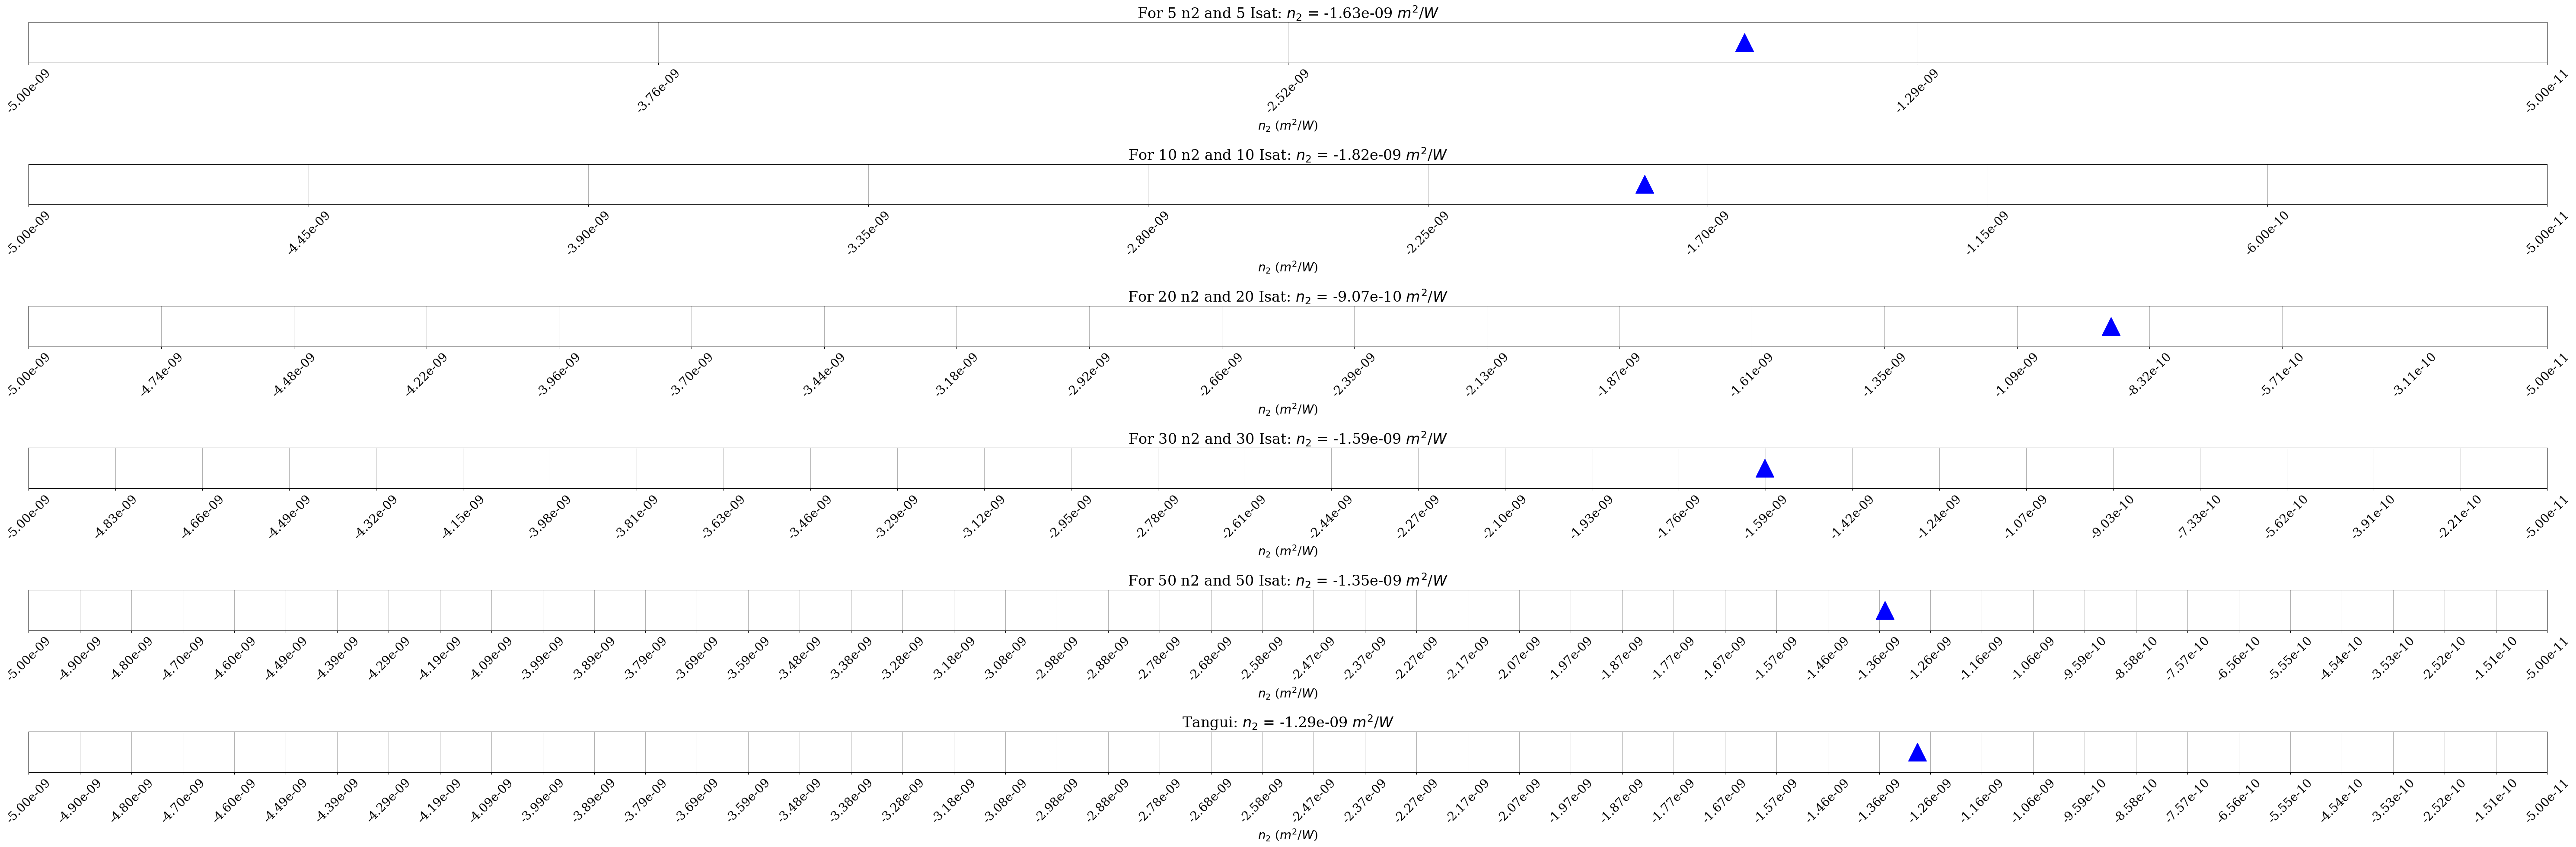

This chart was generated by the following Python code: (Note: this script raises an exception after producing the figure.)
import numpy as np
import matplotlib.pyplot as plt

plt.rcParams['font.family'] = 'DejaVu Serif'
plt.rcParams['font.size'] = 20

#50 epochs
#expend
# n2 = np.array([-3.06e-9, -1.63e-9, -1.97e-09,-1.02e-9, -1.20e-9, -1.2878944035735968e-09])
# Isat = np.array([6.64e4, 6.61e4,5.37e4,4.13e4,4.28e4, 76842.93830580918])

#50 epochs
#not expend
# n2 =   np.array([-6.16e-9,-3.96e-9, -2.14e-09,-1.22e-9, -2.73e-9, -1.2878944035735968e-09])
# Isat = np.array([ 2.07e5,  9.56e4,   5.97e4,   4.15e4,   1.06e5,   76842.93830580918])

#100 epochs
n2 =   np.array([-1.627952605485916e-9, -1.8238249421119688e-9, -9.074929356575011e-10, -1.588274836540222e-09, -1.3521094620227811e-09, -1.2878944035735968e-09])
Isat = np.array([81793.70760917664    , 69090.44981002808     , 56001.09100341797     , 50193.08924674988     , 50684.72623825073      , 76842.93830580918])
n2_range = [-5e-9, -5e-11]
Isat_range = [1e4, 1e6]
n2Isat_range = [-1e-6, -1e-4]
xticks_counts = [5,10,20,30, 50,50]

n2_str = r"$n_2$"
n2_u = r"$m^2$/$W$"
isat_str = r"$I_{sat}$"
isat_u = r"$W$/$m^2$"
puiss_str = r"$p$"
puiss_u = r"$W$"

# n2 points: 4 subplots vertically aligned with consistent range and rotated ticks
fig_n2, axs_n2 = plt.subplots(len(n2), 1, figsize=(len(n2)*10, 20))  # Further increased figsize
for i, ax in enumerate(axs_n2):
    if i != len(n2) - 1:
        ax.set_title(f'For {xticks_counts[i]} n2 and {xticks_counts[i]} Isat: {n2_str} = {n2[i]:.2e} {n2_u}')
    else:
        ax.set_title(f'Tangui: {n2_str} = {n2[i]:.2e} {n2_u}')

    ax.plot(n2[i], 0, 'b^', markersize=30) 
    ax.set_xlim(n2_range)
    ax.set_xlabel(f"{n2_str} ({n2_u})")
    ax.set_xticks(np.linspace(n2_range[0], n2_range[1], xticks_counts[i]))
    ax.grid(True)
    ax.set_yticks([])
    ax.set_xticklabels([f'{tick:.2e}' for tick in np.linspace(n2_range[0], n2_range[1], xticks_counts[i])], rotation=45)
    

fig_n2.tight_layout()
plt.savefig("/home/<user>/LEON/DATA/Atoms/2024/PINNS2/CNN/distributions_n2.png")
# Isat points: 4 subplots vertically aligned with consistent range and rotated ticks
fig_Isat, axs_Isat = plt.subplots(len(Isat), 1, figsize=(len(Isat)*10, 20))  # Further increased figsize
for i, ax in enumerate(axs_Isat):
    if i != len(Isat) - 1:
        ax.set_title(f'For {xticks_counts[i]} n2 and {xticks_counts[i]} Isat: {isat_str} = {Isat[i]:.2e} {isat_u}')
    else:
        ax.set_title(f'Tangui: {isat_str} = {Isat[i]:.2e} {isat_u}')
        
    ax.plot(Isat[i], 0, 'ro', markersize=30)  # Plot each Isat value in its own subplot
    ax.set_xlim(Isat_range)
    ax.set_xlabel(f"{isat_str} ({isat_u})")
    ax.set_xticks(np.linspace(Isat_range[0], Isat_range[1], xticks_counts[i]))
    ax.grid(True)
    ax.set_yticks([])
    ax.set_xticklabels([f'{tick:.2e}' for tick in np.linspace(Isat_range[0], Isat_range[1], xticks_counts[i])], rotation=45)

fig_Isat.tight_layout()
plt.savefig("/home/<user>/LEON/DATA/Atoms/2024/PINNS2/CNN/distributions_isat.png")